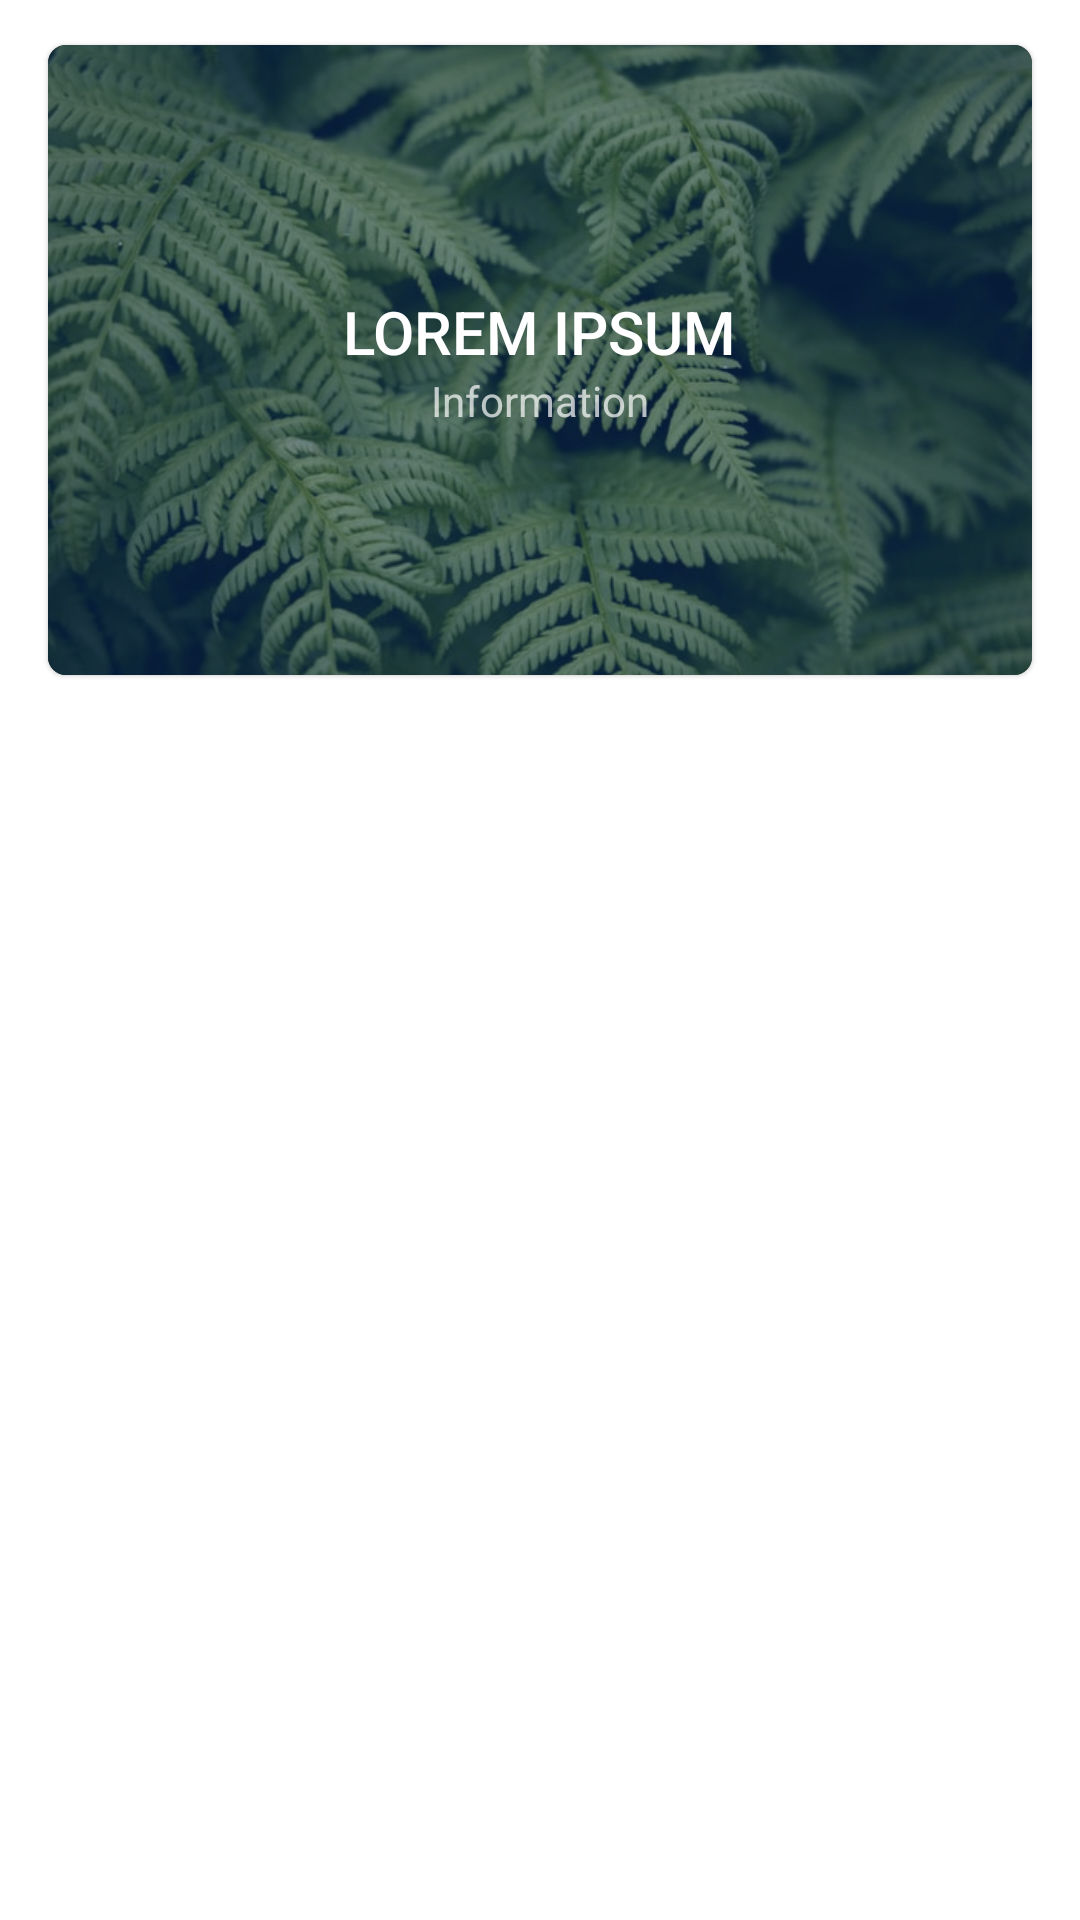

Reconstruct the res/layout file that produces this screen, plus the resources it refers to.
<!-- AndroidManifest.xml: application theme Theme.C3PemulihanKupang -->
<!-- res/layout/component_menu_home.xml -->
<?xml version="1.0" encoding="utf-8"?>
<androidx.appcompat.widget.LinearLayoutCompat xmlns:android="http://schemas.android.com/apk/res/android"
    android:layout_width="match_parent"
    android:layout_height="wrap_content"
    xmlns:app="http://schemas.android.com/apk/res-auto"
    android:paddingHorizontal="12dp"
    android:paddingTop="10dp">
    <com.google.android.material.card.MaterialCardView
        android:layout_width="match_parent"
        android:layout_height="220dp"
        app:cardElevation="1dp"
        app:cardCornerRadius="6dp"
        app:cardUseCompatPadding="true"
        app:cardBackgroundColor="@color/black_900"
        android:foreground="?android:attr/selectableItemBackground"
        android:clickable="true"
        android:theme="@style/ThemeOverlay.MaterialComponents.Dark"
        android:focusable="true"
        android:id="@+id/container">
        <androidx.constraintlayout.widget.ConstraintLayout
            android:layout_width="match_parent"
            android:layout_height="match_parent">
            <androidx.appcompat.widget.AppCompatImageView
                android:layout_width="match_parent"
                android:layout_height="match_parent"
                app:srcCompat="@drawable/sample"
                android:cropToPadding="true"
                android:id="@+id/image"
                android:scaleType="centerCrop"/>
            <View
                android:layout_width="match_parent"
                android:layout_height="match_parent"
                android:theme="@style/Theme.C3PemulihanKupang.CardMenuOverlay"/>
            <androidx.appcompat.widget.LinearLayoutCompat
                android:layout_width="match_parent"
                android:layout_height="match_parent"
                android:orientation="vertical"
                android:gravity="center">
                <androidx.appcompat.widget.AppCompatImageView
                    android:layout_width="wrap_content"
                    android:layout_height="40dp"
                    android:layout_marginBottom="20dp"
                    android:id="@+id/icon"
                    android:visibility="gone"/>
                <androidx.appcompat.widget.AppCompatTextView
                    android:layout_width="wrap_content"
                    android:layout_height="wrap_content"
                    android:text="LOREM IPSUM"
                    android:id="@+id/title"
                    style="@style/TextAppearance.AppCompat.Title"/>
                <androidx.appcompat.widget.AppCompatTextView
                    android:layout_width="wrap_content"
                    android:layout_height="wrap_content"
                    android:text="Information"
                    android:id="@+id/subtitle"/>
            </androidx.appcompat.widget.LinearLayoutCompat>

            <androidx.appcompat.widget.AppCompatImageView
                android:layout_width="20dp"
                android:layout_height="20dp"
                app:layout_constraintBottom_toBottomOf="parent"
                app:layout_constraintEnd_toEndOf="parent"
                android:layout_margin="16dp"
                android:id="@+id/open_link"
                android:visibility="gone"
                app:srcCompat="@drawable/ic_baseline_open_in_new_24" />
        </androidx.constraintlayout.widget.ConstraintLayout>
    </com.google.android.material.card.MaterialCardView>
</androidx.appcompat.widget.LinearLayoutCompat>
<!-- resources referenced by this layout -->
<resources>
  <color name="black_900">#212121</color>
  <!-- drawable sample: jpg bitmap (drawable, 107461 bytes) -->
  <style name="Theme.C3PemulihanKupang.CardMenuOverlay">
          <item name="android:background">#6148</item>
      </style>
  <style name="Theme.C3PemulihanKupang" parent="Theme.MaterialComponents.DayNight.NoActionBar">
          
          <item name="colorPrimary">@color/black_900</item>
          <item name="colorPrimaryVariant">@color/black_900</item>
          <item name="colorOnPrimary">@color/white</item>
          
          <item name="colorSecondary">@color/light_blue_600</item>
          <item name="colorSecondaryVariant">@color/light_blue_900</item>
          <item name="colorOnSecondary">@color/black</item>
          
          <item name="android:statusBarColor" tools:targetApi="l">?attr/colorPrimaryVariant</item>
          
      </style>
  <color name="white">#FFFFFFFF</color>
  <color name="light_blue_600">#FF039BE5</color>
  <color name="light_blue_900">#FF01579B</color>
  <color name="black">#FF000000</color>
</resources>
